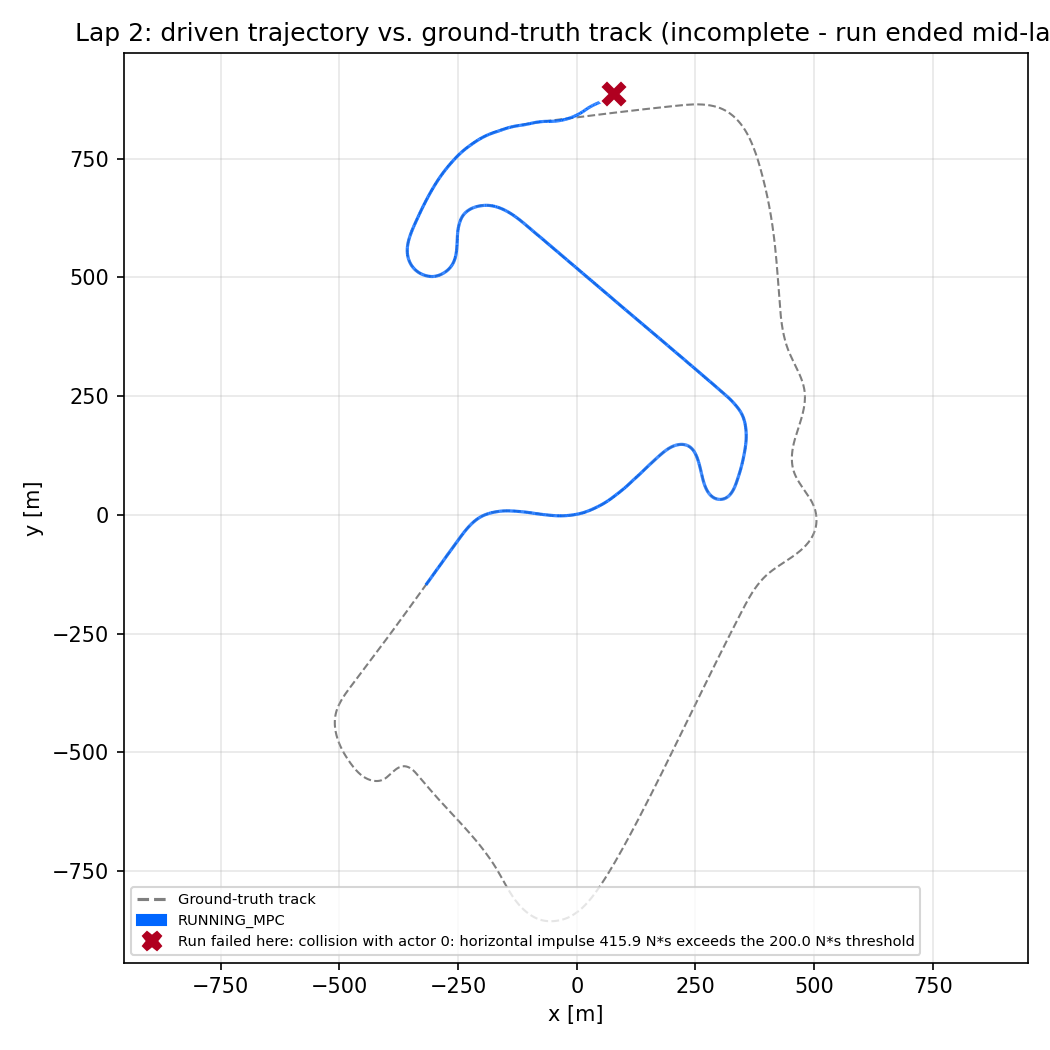

Source data for this figure (header and first rows):
x_m, y_m, state
-317.9, -147.6, RUNNING_MPC
-317.3, -146.9, RUNNING_MPC
-315.7, -144.6, RUNNING_MPC
-314.6, -143.2, RUNNING_MPC
-313.5, -141.7, RUNNING_MPC
-312.5, -140.2, RUNNING_MPC
-311.4, -138.7, RUNNING_MPC
-310.3, -137.2, RUNNING_MPC
-309.3, -135.7, RUNNING_MPC
-308.2, -134.2, RUNNING_MPC
-307.1, -132.7, RUNNING_MPC
-306.1, -131.3, RUNNING_MPC
-305.6, -130.5, RUNNING_MPC
-304.5, -129, RUNNING_MPC
-303.4, -127.5, RUNNING_MPC
-302.4, -126.1, RUNNING_MPC
-301.3, -124.6, RUNNING_MPC
-300.3, -123.1, RUNNING_MPC
-298.7, -120.9, RUNNING_MPC
-297.7, -119.5, RUNNING_MPC
-296.6, -118, RUNNING_MPC
-295.1, -115.8, RUNNING_MPC
-294, -114.4, RUNNING_MPC
-293, -113, RUNNING_MPC
-292, -111.6, RUNNING_MPC
-291, -110.2, RUNNING_MPC
-289.9, -108.8, RUNNING_MPC
-288.5, -106.7, RUNNING_MPC
-287.5, -105.4, RUNNING_MPC
-286.5, -104, RUNNING_MPC
-285, -102, RUNNING_MPC
-284.1, -100.6, RUNNING_MPC
-283.1, -99.3, RUNNING_MPC
-282.2, -97.98, RUNNING_MPC
-280.8, -96.01, RUNNING_MPC
-279.9, -94.71, RUNNING_MPC
-278.9, -93.41, RUNNING_MPC
-278, -92.13, RUNNING_MPC
-277.1, -90.85, RUNNING_MPC
-276.2, -89.58, RUNNING_MPC
-274.9, -87.69, RUNNING_MPC
-274, -86.45, RUNNING_MPC
-273.1, -85.21, RUNNING_MPC
-272.2, -83.98, RUNNING_MPC
-270.8, -82.16, RUNNING_MPC
-270, -80.95, RUNNING_MPC
-269.1, -79.75, RUNNING_MPC
-268.2, -78.57, RUNNING_MPC
-266.9, -76.8, RUNNING_MPC
-266.1, -75.63, RUNNING_MPC
-265.2, -74.47, RUNNING_MPC
-264, -72.74, RUNNING_MPC
-263.1, -71.6, RUNNING_MPC
-261.9, -69.91, RUNNING_MPC
-261.1, -68.78, RUNNING_MPC
-260.3, -67.67, RUNNING_MPC
-259.5, -66.56, RUNNING_MPC
-258.3, -64.91, RUNNING_MPC
-257.5, -63.81, RUNNING_MPC
-256.7, -62.72, RUNNING_MPC
... 4,446 more rows
